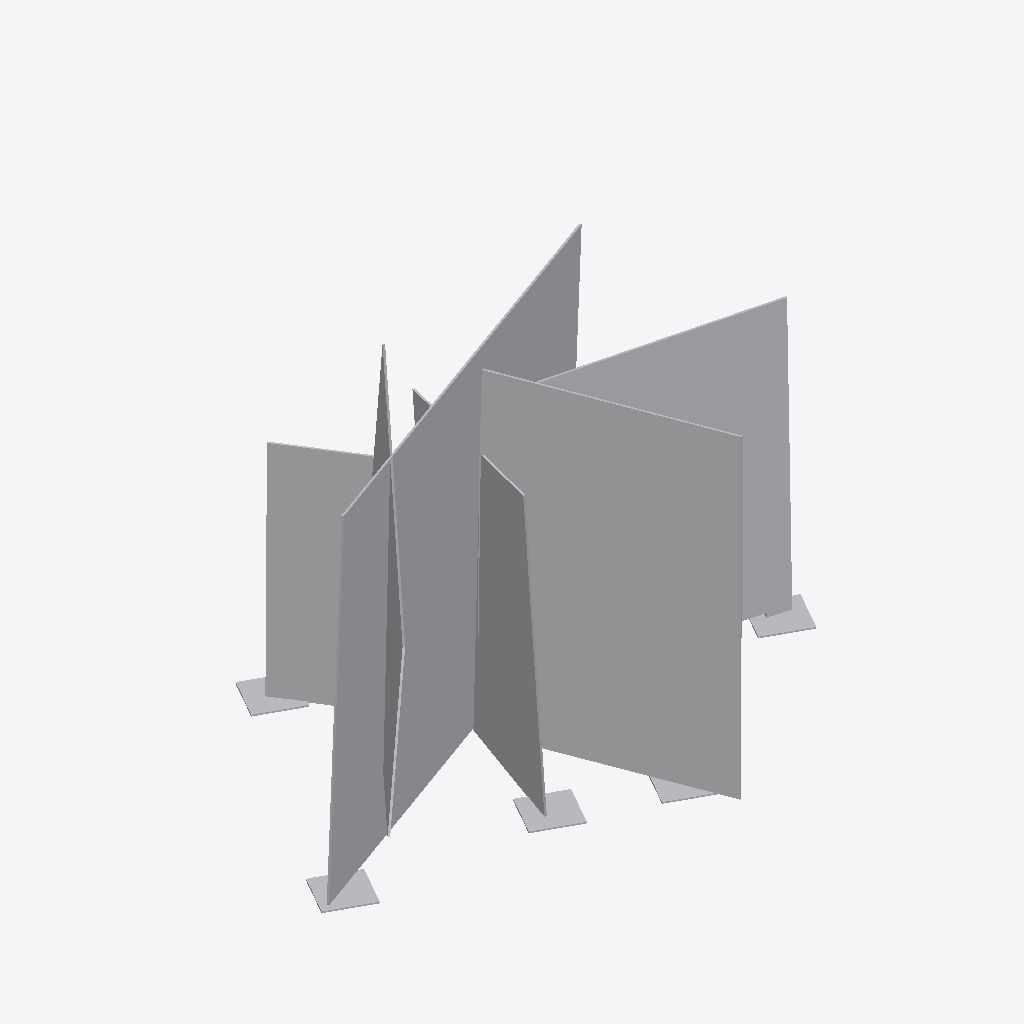
Isometric view of an IFC building model (IFC-SPF (STEP), schema IFC2X3, length unit metre), seen from the south-west, elements coloured by IFC class: 1 other element (light grey).
Extent 14.4 m × 9.9 m × 10.5 m (x, y, z). Elements (1): 1 IfcProxy.

HEADER;
FILE_DESCRIPTION(('IFC 2x3 Building Model'),'2;1');
FILE_NAME('','2022-06-20T18:16:56',(''),(''),'','ASIFC - 3.4.0.1268','');
FILE_SCHEMA(('IFC2X3'));
ENDSEC;
DATA;
#7=IFCPROJECT('2gMCSebZ990RrHtGbWU5LB',#6,$,'',$,$,$,(#14),#8);
#20=IFCSITE('3MgjyZDhb32fAN3BVD6AKI',#6,$,$,$,#21,$,$,.ELEMENT.,$,$,0.0,'',$);
#935=IFCPROXY('1e9hOTMtP4ax7JHuFstdX8',#6,'APBCN-URB-MON-Monumento_Homenatge_Natacio_LOD1','',$,#936,#941,.PRODUCT.,$);
ENDSEC;
